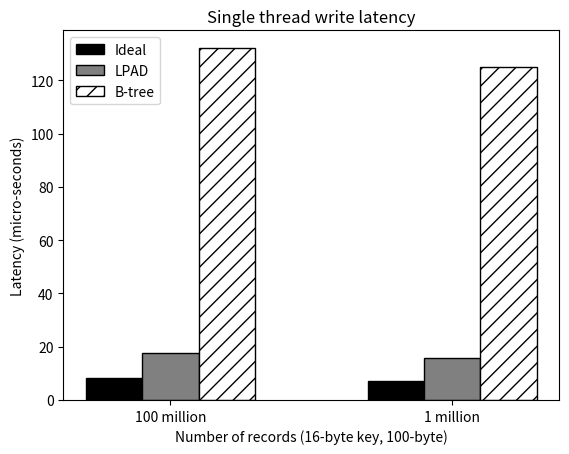

Write the Python code that produced this figure.
#!/usr/bin/env python2
import numpy as np
import matplotlib.pyplot as plt
from matplotlib.ticker import MaxNLocator
from collections import namedtuple


n_groups = 2

means_baseline = (8.302,6.961)

means_lpad = (17.646,15.656)

means_btree = (132.101,125.102)

fig, ax = plt.subplots()

index = np.arange(n_groups)
bar_width = 0.2

opacity = 0.4
error_config = {'ecolor': '0.3'}

rects1 = ax.bar(index, means_baseline, bar_width,
                color ='white', edgecolor='black',
                 error_kw=error_config,
                label='Ideal')

rects2 = ax.bar(index + bar_width, means_lpad, bar_width,
                color='white', edgecolor='black',
                 error_kw=error_config,
                label='LPAD')

rects3 = ax.bar(index + bar_width + bar_width, means_btree, bar_width,
                color='white', edgecolor='black',
                 error_kw=error_config,
                label='B-tree')
for bar in rects1.get_children():
#	bar.set_hatch("-");
        bar.set_facecolor("black");
for bar in rects2.get_children():
#	bar.set_hatch("o");
        bar.set_facecolor("grey");
for bar in rects3.get_children():
	bar.set_hatch("//");

ax.set_xlabel('Number of records (16-byte key, 100-byte)')
ax.set_ylabel('Latency (micro-seconds)')
ax.set_title('Single thread write latency')
ax.set_xticks(index + bar_width)
ax.set_xticklabels(('100 million', '1 million'))
ax.legend()

#fig.tight_layout()
#plt.show()
plt.savefig('single_write.ps')
